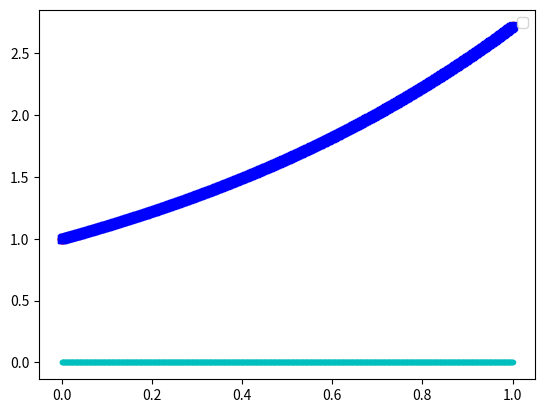
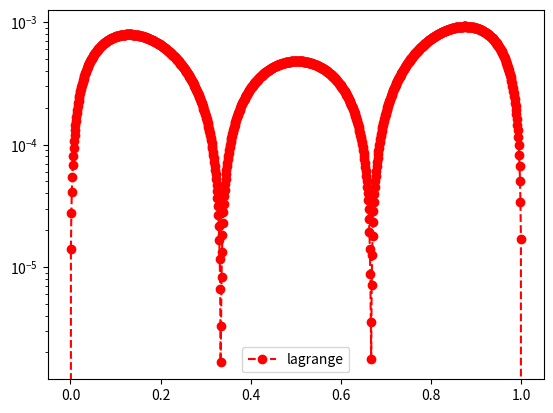

These charts were generated, in order, by the following Python code:
import numpy as np
import numpy.linalg as la
import matplotlib.pyplot as plt

def driver():
    f = lambda x: np.exp(x)

    N = 3
    ''' interval'''
    a = 0
    b = 1
   
   
    ''' create equispaced interpolation nodes'''
    xint = np.linspace(a,b,N+1)
    
    ''' create interpolation data'''
    yint = f(xint)
    
    ''' create points for evaluating the Lagrange interpolating polynomial'''
    Neval = 1000
    xeval = np.linspace(a,b,Neval+1)
    yeval_l= np.zeros(Neval+1)
    yeval_dd = np.zeros(Neval+1)
  
    '''Initialize and populate the first columns of the 
     divided difference matrix. We will pass the x vector'''
    y = np.zeros( (N+1, N+1) )
     
    for j in range(N+1):
       y[j][0]  = yint[j]

    ''' evaluate lagrange poly '''
    for kk in range(Neval+1):
       yeval_l[kk] = eval_lagrange(xeval[kk],xint,yint,N)
          

    


    ''' create vector with exact values'''
    fex = f(xeval)
       

    plt.figure()    
    plt.plot(xeval,fex,'ro-')
    plt.plot(xeval,yeval_l,'bs--') 
    plt.plot(xeval,yeval_dd,'c.--')
    plt.legend()

    plt.figure() 
    err_l = abs(yeval_l-fex)
    plt.semilogy(xeval,err_l,'ro--',label='lagrange')
    plt.legend()
    plt.show()

def eval_lagrange(xeval,xint,yint,N):

    lj = np.ones(N+1)
    
    for count in range(N+1):
       for jj in range(N+1):
           if (jj != count):
              lj[count] = lj[count]*(xeval - xint[jj])/(xint[count]-xint[jj])

    yeval = 0.
    
    for jj in range(N+1):
       yeval = yeval + yint[jj]*lj[jj]
  
    return(yeval)


driver()        
